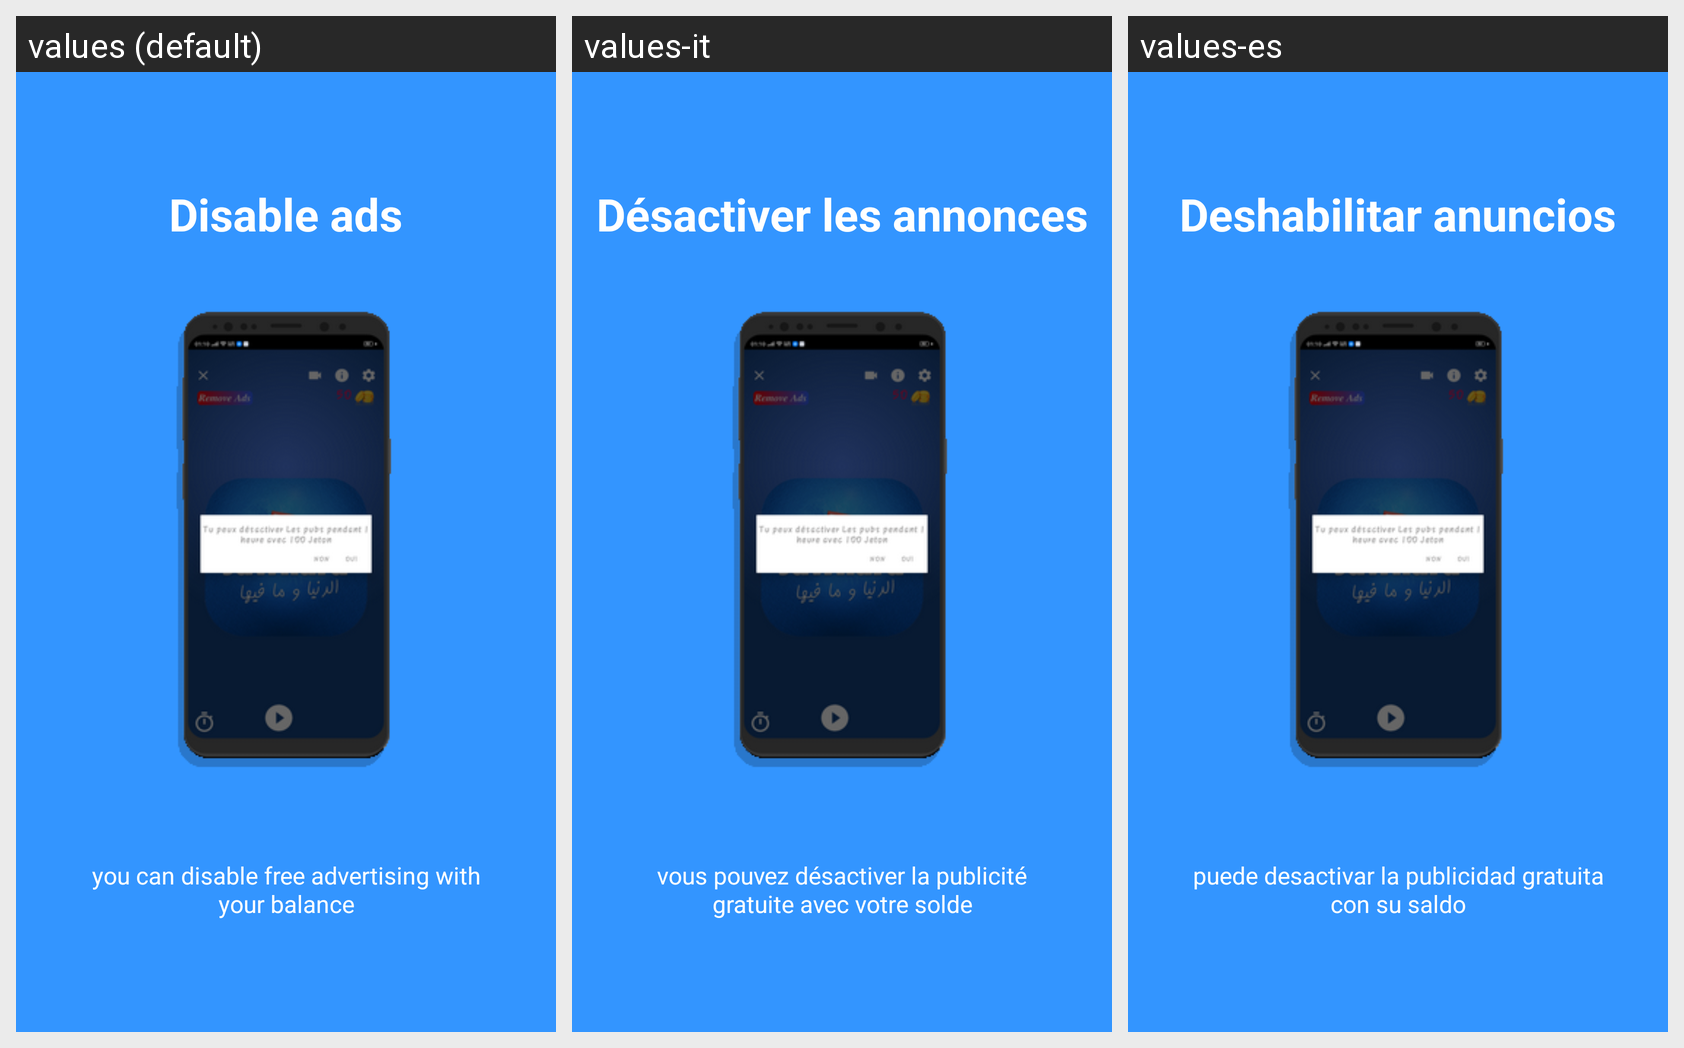

Here is an Android app screen in its default locale and in the app's own translations. Write out the translated-string differences for the strings that appear on this screen.
Android screen res/layout/slide3.xml rendered under 3 locales, left to right: values (default), values-it, values-es. Device: Nexus 5 (rendered at 1080×1920; each locale shown at half size, 540×960, under a caption strip naming it); theme AppTheme.
Other locales in the repository, not shown: values-ar, values-de, values-fr.
Strings drawn on this screen, with the default value and each locale's value (text and hints the layout hard-codes, and strings that could not be matched under every locale, appear in the picture but are not listed):

slide_3_title
  values: Disable ads
  values-it: Désactiver les annonces
  values-es: Deshabilitar anuncios

slide_3_desc
  values: you can disable free advertising with your balance
  values-it: vous pouvez désactiver la publicité gratuite avec votre solde
  values-es: puede desactivar la publicidad gratuita con su saldo
